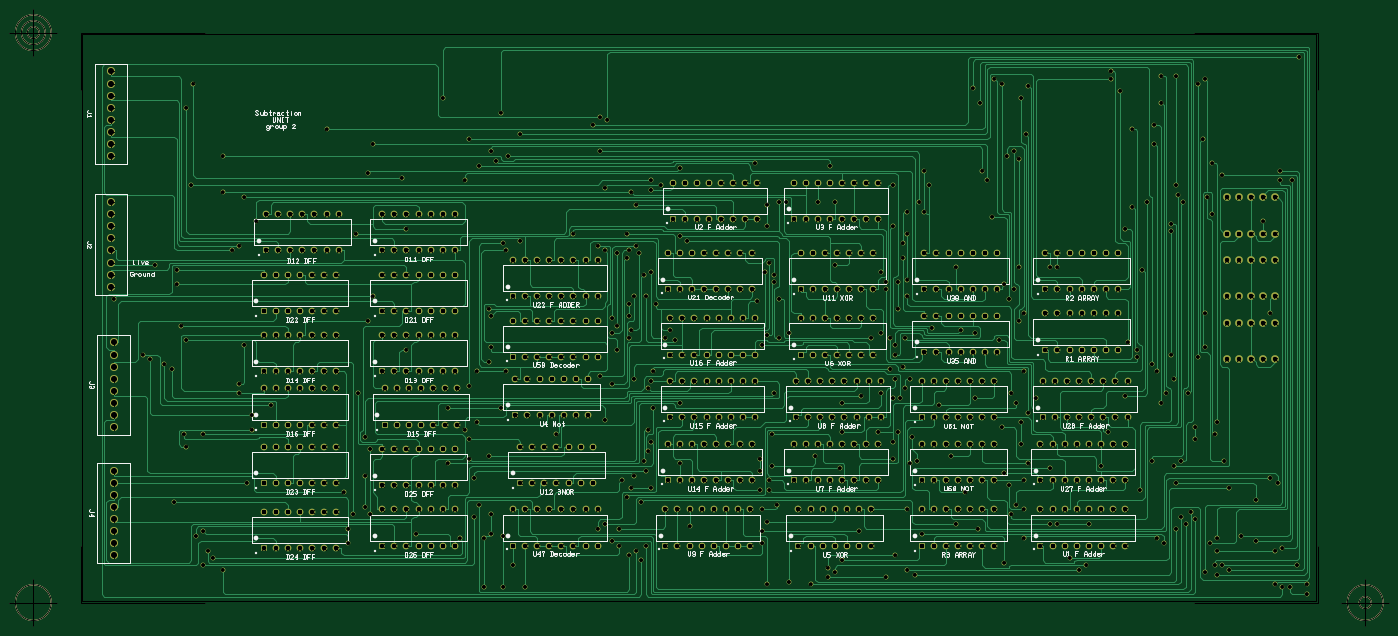
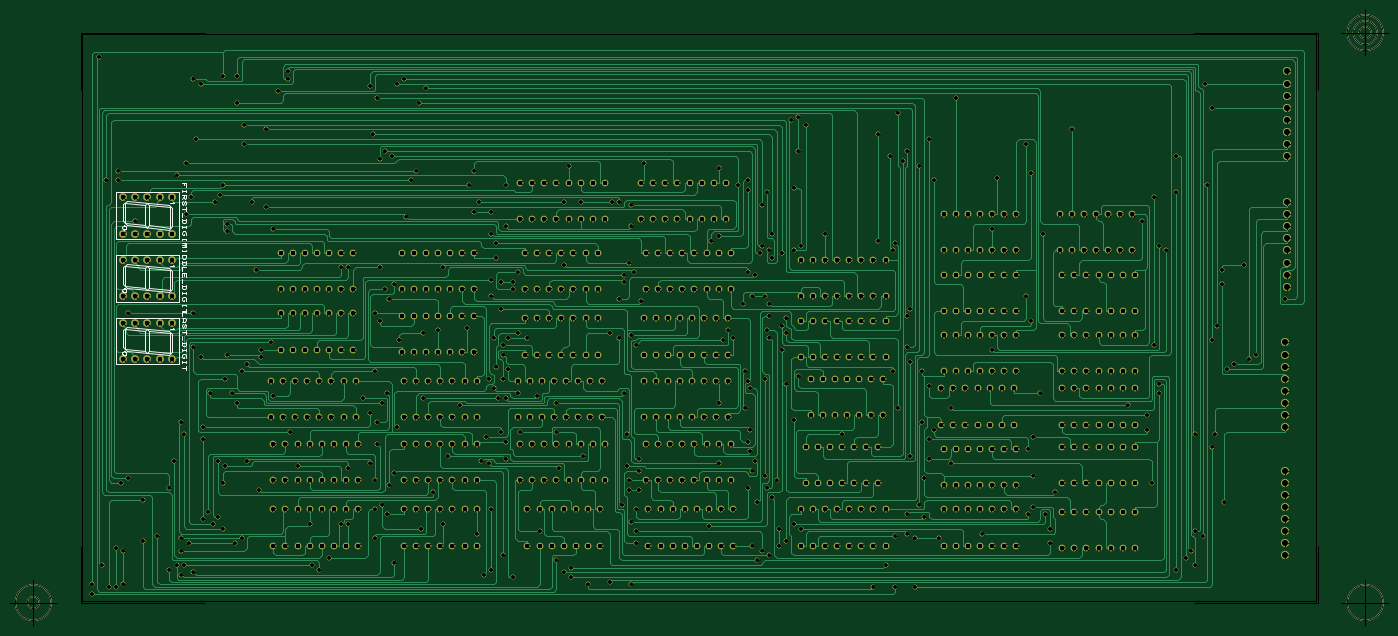
Circuit board: 10 layer files. Board 289.6 x 129.6 mm.
- outline: subtraction_test_with_Dff 1 - Board Outline.gbr (1236 bytes)
- bottom_copper: subtraction_test_with_Dff 1 - Copper Bottom.gbr (62340 bytes)
- drill: subtraction_test_with_Dff 1 - Copper Top-Copper Bottom.drl (11028 bytes)
- top_copper: subtraction_test_with_Dff 1 - Copper Top.gbr (62618 bytes)
- drill: subtraction_test_with_Dff 1 - Drill Symbols-Copper Top-Copper Bottom.gbr (1215628 bytes)
- drill: subtraction_test_with_Dff 1 - Drill-Copper Top-Copper Bottom.gbr (18508 bytes)
- bottom_silk: subtraction_test_with_Dff 1 - Silkscreen Bottom.gbr (11219 bytes)
- top_silk: subtraction_test_with_Dff 1 - Silkscreen Top.gbr (51006 bytes)
- bottom_mask: subtraction_test_with_Dff 1 - Solder Mask Bottom.gbr (19470 bytes)
- top_mask: subtraction_test_with_Dff 1 - Solder Mask Top.gbr (19501 bytes)

=== outline: subtraction_test_with_Dff 1 - Board Outline.gbr ===
G04 Generated by Ultiboard 14.1 *
%FSLAX24Y24*%
%MOIN*%

%ADD10C,0.0001*%
%ADD11C,0.0001*%
%ADD12C,0.0050*%


G04 ColorRGB 00FFFF for the following layer *
%LNBoard Outline*%
%LPD*%
G54D10*
G54D11*
X-35200Y-13000D02*
X66800Y-13000D01*
X66800Y33904D01*
X-35200Y33904D01*
X-35200Y-13000D01*
G54D12*
X-35300Y-13100D02*
X-35300Y-8390D01*
X-35300Y-13100D02*
X-25080Y-13100D01*
X66900Y-13100D02*
X56680Y-13100D01*
X66900Y-13100D02*
X66900Y-8390D01*
X66900Y34004D02*
X66900Y29294D01*
X66900Y34004D02*
X56680Y34004D01*
X-35300Y34004D02*
X-25080Y34004D01*
X-35300Y34004D02*
X-35300Y29294D01*
X-37269Y-13100D02*
X-41206Y-13100D01*
X-39237Y-15069D02*
X-39237Y-11131D01*
X-40714Y-13100D02*
G75*
D01*
G02X-40714Y-13100I1477J0*
G01*
X68869Y-13100D02*
X72806Y-13100D01*
X70837Y-15069D02*
X70837Y-11131D01*
X69361Y-13100D02*
G75*
D01*
G02X69361Y-13100I1476J0*
G01*
X70345Y-13100D02*
G75*
D01*
G02X70345Y-13100I492J0*
G01*
X-37269Y34004D02*
X-41206Y34004D01*
X-39237Y32035D02*
X-39237Y35972D01*
X-40714Y34004D02*
G75*
D01*
G02X-40714Y34004I1477J0*
G01*
X-40221Y34004D02*
G75*
D01*
G02X-40221Y34004I984J0*
G01*
X-39729Y34004D02*
G75*
D01*
G02X-39729Y34004I492J0*
G01*

M02*

=== bottom_copper: subtraction_test_with_Dff 1 - Copper Bottom.gbr (62340 bytes, source omitted) ===
=== drill: subtraction_test_with_Dff 1 - Copper Top-Copper Bottom.drl (11028 bytes, source omitted) ===
=== top_copper: subtraction_test_with_Dff 1 - Copper Top.gbr (62618 bytes, source omitted) ===
=== drill: subtraction_test_with_Dff 1 - Drill Symbols-Copper Top-Copper Bottom.gbr (1215628 bytes, source omitted) ===
=== drill: subtraction_test_with_Dff 1 - Drill-Copper Top-Copper Bottom.gbr (18508 bytes, source omitted) ===
=== bottom_silk: subtraction_test_with_Dff 1 - Silkscreen Bottom.gbr (11219 bytes, source omitted) ===
=== top_silk: subtraction_test_with_Dff 1 - Silkscreen Top.gbr (51006 bytes, source omitted) ===
=== bottom_mask: subtraction_test_with_Dff 1 - Solder Mask Bottom.gbr (19470 bytes, source omitted) ===
=== top_mask: subtraction_test_with_Dff 1 - Solder Mask Top.gbr (19501 bytes, source omitted) ===
